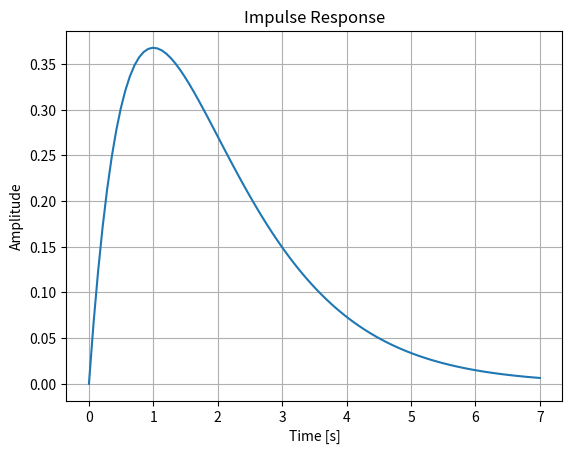

Here is the Python script that generated this plot:
import numpy as np
from scipy import signal
import matplotlib.pyplot as plt

# Define the system parameters
numerator = [1]  # Numerator coefficients of the transfer function
denominator = [1, 2, 1]  # Denominator coefficients of the transfer function

# Create the transfer function
sys = signal.TransferFunction(numerator, denominator)

# Compute the impulse response
t, h = signal.impulse(sys)

# Plot the impulse response
plt.plot(t, h)
plt.title('Impulse Response')
plt.xlabel('Time [s]')
plt.ylabel('Amplitude')
plt.grid()
plt.show()
